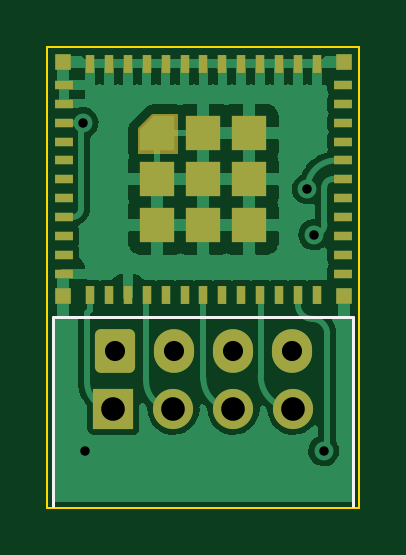
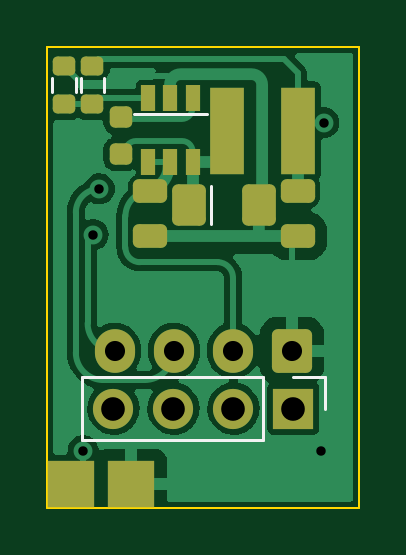
Circuit board: 11 layer files. Board 13.2 x 19.5 mm.
- bottom_copper: Generic4-B_Cu.gbr (42296 bytes)
- bottom_mask: Generic4-B_Mask.gbr (2652 bytes)
- paste: Generic4-B_Paste.gbr (2291 bytes)
- bottom_silk: Generic4-B_Silkscreen.gbr (1120 bytes)
- outline: Generic4-Edge_Cuts.gbr (682 bytes)
- top_copper: Generic4-F_Cu.gbr (48992 bytes)
- top_mask: Generic4-F_Mask.gbr (3666 bytes)
- paste: Generic4-F_Paste.gbr (2677 bytes)
- top_silk: Generic4-F_Silkscreen.gbr (645 bytes)
- drill: Generic4-NPTH.drl (288 bytes)
- drill: Generic4-PTH.drl (660 bytes)

=== bottom_copper: Generic4-B_Cu.gbr (42296 bytes, source omitted) ===
=== bottom_mask: Generic4-B_Mask.gbr (2652 bytes, source withheld) ===
=== paste: Generic4-B_Paste.gbr (2291 bytes, source withheld) ===
=== bottom_silk: Generic4-B_Silkscreen.gbr ===
%TF.GenerationSoftware,KiCad,Pcbnew,(6.0.2-0)*%
%TF.CreationDate,2022-02-21T08:29:36+00:00*%
%TF.ProjectId,Generic4,47656e65-7269-4633-942e-6b696361645f,1*%
%TF.SameCoordinates,Original*%
%TF.FileFunction,Legend,Bot*%
%TF.FilePolarity,Positive*%
%FSLAX46Y46*%
G04 Gerber Fmt 4.6, Leading zero omitted, Abs format (unit mm)*
G04 Created by KiCad (PCBNEW (6.0.2-0)) date 2022-02-21 08:29:36*
%MOMM*%
%LPD*%
G01*
G04 APERTURE LIST*
%ADD10C,0.120000*%
G04 APERTURE END LIST*
D10*
%TO.C,J2*%
X97460000Y-52570000D02*
X105140000Y-52570000D01*
X94860000Y-52570000D02*
X94860000Y-53900000D01*
X105140000Y-52570000D02*
X105140000Y-55230000D01*
X97460000Y-55230000D02*
X105140000Y-55230000D01*
X96190000Y-52570000D02*
X94860000Y-52570000D01*
X97460000Y-52570000D02*
X97460000Y-55230000D01*
%TO.C,R2*%
X106400000Y-39900000D02*
X106400000Y-40500000D01*
X105400000Y-39900000D02*
X105400000Y-40500000D01*
%TO.C,U2*%
X102950000Y-41425000D02*
X99850000Y-41425000D01*
X99675000Y-44475000D02*
X99675000Y-46075000D01*
%TO.C,R1*%
X105200000Y-39900000D02*
X105200000Y-40500000D01*
X104200000Y-39900000D02*
X104200000Y-40500000D01*
%TD*%
M02*

=== outline: Generic4-Edge_Cuts.gbr ===
%TF.GenerationSoftware,KiCad,Pcbnew,(6.0.2-0)*%
%TF.CreationDate,2022-02-21T08:29:36+00:00*%
%TF.ProjectId,Generic4,47656e65-7269-4633-942e-6b696361645f,1*%
%TF.SameCoordinates,Original*%
%TF.FileFunction,Profile,NP*%
%FSLAX46Y46*%
G04 Gerber Fmt 4.6, Leading zero omitted, Abs format (unit mm)*
G04 Created by KiCad (PCBNEW (6.0.2-0)) date 2022-02-21 08:29:36*
%MOMM*%
%LPD*%
G01*
G04 APERTURE LIST*
%TA.AperFunction,Profile*%
%ADD10C,0.100000*%
%TD*%
G04 APERTURE END LIST*
D10*
X106600000Y-38600000D02*
X106600000Y-58100000D01*
X106600000Y-58100000D02*
X93400000Y-58100000D01*
X93400000Y-58100000D02*
X93400000Y-38600000D01*
X93400000Y-38600000D02*
X106600000Y-38600000D01*
M02*

=== top_copper: Generic4-F_Cu.gbr (48992 bytes, source omitted) ===
=== top_mask: Generic4-F_Mask.gbr ===
%TF.GenerationSoftware,KiCad,Pcbnew,(6.0.2-0)*%
%TF.CreationDate,2022-02-21T08:29:36+00:00*%
%TF.ProjectId,Generic4,47656e65-7269-4633-942e-6b696361645f,1*%
%TF.SameCoordinates,Original*%
%TF.FileFunction,Soldermask,Top*%
%TF.FilePolarity,Negative*%
%FSLAX46Y46*%
G04 Gerber Fmt 4.6, Leading zero omitted, Abs format (unit mm)*
G04 Created by KiCad (PCBNEW (6.0.2-0)) date 2022-02-21 08:29:36*
%MOMM*%
%LPD*%
G01*
G04 APERTURE LIST*
G04 Aperture macros list*
%AMRoundRect*
0 Rectangle with rounded corners*
0 $1 Rounding radius*
0 $2 $3 $4 $5 $6 $7 $8 $9 X,Y pos of 4 corners*
0 Add a 4 corners polygon primitive as box body*
4,1,4,$2,$3,$4,$5,$6,$7,$8,$9,$2,$3,0*
0 Add four circle primitives for the rounded corners*
1,1,$1+$1,$2,$3*
1,1,$1+$1,$4,$5*
1,1,$1+$1,$6,$7*
1,1,$1+$1,$8,$9*
0 Add four rect primitives between the rounded corners*
20,1,$1+$1,$2,$3,$4,$5,0*
20,1,$1+$1,$4,$5,$6,$7,0*
20,1,$1+$1,$6,$7,$8,$9,0*
20,1,$1+$1,$8,$9,$2,$3,0*%
G04 Aperture macros list end*
%ADD10C,0.010000*%
%ADD11R,0.800000X0.400000*%
%ADD12R,0.400000X0.800000*%
%ADD13R,1.450000X1.450000*%
%ADD14R,0.700000X0.700000*%
%ADD15RoundRect,0.250000X-0.600000X-0.675000X0.600000X-0.675000X0.600000X0.675000X-0.600000X0.675000X0*%
%ADD16O,1.700000X1.850000*%
%ADD17R,1.700000X1.700000*%
%ADD18O,1.700000X1.700000*%
G04 APERTURE END LIST*
D10*
%TO.C,U1*%
X98875000Y-43068250D02*
X98875000Y-41418250D01*
X98875000Y-41418250D02*
X97825000Y-41418250D01*
X97825000Y-41418250D02*
X97225000Y-42018250D01*
X97225000Y-42018250D02*
X97225000Y-43068250D01*
X97225000Y-43068250D02*
X98875000Y-43068250D01*
G36*
X98875000Y-43068250D02*
G01*
X97225000Y-43068250D01*
X97225000Y-42018250D01*
X97825000Y-41418250D01*
X98875000Y-41418250D01*
X98875000Y-43068250D01*
G37*
X98875000Y-43068250D02*
X97225000Y-43068250D01*
X97225000Y-42018250D01*
X97825000Y-41418250D01*
X98875000Y-41418250D01*
X98875000Y-43068250D01*
%TD*%
D11*
%TO.C,U1*%
X94100000Y-40193250D03*
X94100000Y-40993250D03*
X94100000Y-41793250D03*
X94100000Y-42593250D03*
X94100000Y-43393250D03*
X94100000Y-44193250D03*
X94100000Y-44993250D03*
X94100000Y-45793250D03*
X94100000Y-46593250D03*
X94100000Y-47393250D03*
X94100000Y-48193250D03*
D12*
X95200000Y-49093250D03*
X96000000Y-49093250D03*
X96800000Y-49093250D03*
X97600000Y-49093250D03*
X98400000Y-49093250D03*
X99200000Y-49093250D03*
X100000000Y-49093250D03*
X100800000Y-49093250D03*
X101600000Y-49093250D03*
X102400000Y-49093250D03*
X103200000Y-49093250D03*
X104000000Y-49093250D03*
X104800000Y-49093250D03*
D11*
X105900000Y-48193250D03*
X105900000Y-47393250D03*
X105900000Y-46593250D03*
X105900000Y-45793250D03*
X105900000Y-44993250D03*
X105900000Y-44193250D03*
X105900000Y-43393250D03*
X105900000Y-42593250D03*
X105900000Y-41793250D03*
X105900000Y-40993250D03*
X105900000Y-40193250D03*
D12*
X104800000Y-39293250D03*
X104000000Y-39293250D03*
X103200000Y-39293250D03*
X102400000Y-39293250D03*
X101600000Y-39293250D03*
X100800000Y-39293250D03*
X100000000Y-39293250D03*
X99200000Y-39293250D03*
X98400000Y-39293250D03*
X97600000Y-39293250D03*
X96800000Y-39293250D03*
X96000000Y-39293250D03*
X95200000Y-39293250D03*
D13*
X100000000Y-44193250D03*
D14*
X105950000Y-39243250D03*
X105950000Y-49143250D03*
X94050000Y-49143250D03*
X94050000Y-39243250D03*
D13*
X98050000Y-44193250D03*
X98050000Y-46143250D03*
X100000000Y-46143250D03*
X101950000Y-46143250D03*
X101950000Y-44193250D03*
X101950000Y-42243250D03*
X100000000Y-42243250D03*
%TD*%
D15*
%TO.C,J1*%
X96250000Y-51440000D03*
D16*
X98750000Y-51440000D03*
X101250000Y-51440000D03*
X103750000Y-51440000D03*
%TD*%
D17*
%TO.C,J2*%
X96190000Y-53900000D03*
D18*
X98730000Y-53900000D03*
X101270000Y-53900000D03*
X103810000Y-53900000D03*
%TD*%
M02*

=== paste: Generic4-F_Paste.gbr ===
%TF.GenerationSoftware,KiCad,Pcbnew,(6.0.2-0)*%
%TF.CreationDate,2022-02-21T08:29:35+00:00*%
%TF.ProjectId,Generic4,47656e65-7269-4633-942e-6b696361645f,1*%
%TF.SameCoordinates,Original*%
%TF.FileFunction,Paste,Top*%
%TF.FilePolarity,Positive*%
%FSLAX46Y46*%
G04 Gerber Fmt 4.6, Leading zero omitted, Abs format (unit mm)*
G04 Created by KiCad (PCBNEW (6.0.2-0)) date 2022-02-21 08:29:35*
%MOMM*%
%LPD*%
G01*
G04 APERTURE LIST*
%ADD10C,0.010000*%
%ADD11R,0.768000X0.384000*%
%ADD12R,0.384000X0.768000*%
%ADD13R,1.392000X1.392000*%
%ADD14R,0.672000X0.672000*%
G04 APERTURE END LIST*
D10*
%TO.C,U1*%
X98775000Y-42968250D02*
X98775000Y-41518250D01*
X98775000Y-41518250D02*
X97925000Y-41518250D01*
X97925000Y-41518250D02*
X97325000Y-42118250D01*
X97325000Y-42118250D02*
X97325000Y-42968250D01*
X97325000Y-42968250D02*
X98775000Y-42968250D01*
G36*
X98775000Y-42968250D02*
G01*
X97325000Y-42968250D01*
X97325000Y-42118250D01*
X97925000Y-41518250D01*
X98775000Y-41518250D01*
X98775000Y-42968250D01*
G37*
X98775000Y-42968250D02*
X97325000Y-42968250D01*
X97325000Y-42118250D01*
X97925000Y-41518250D01*
X98775000Y-41518250D01*
X98775000Y-42968250D01*
%TD*%
D11*
%TO.C,U1*%
X94100000Y-40193250D03*
X94100000Y-40993250D03*
X94100000Y-41793250D03*
X94100000Y-42593250D03*
X94100000Y-43393250D03*
X94100000Y-44193250D03*
X94100000Y-44993250D03*
X94100000Y-45793250D03*
X94100000Y-46593250D03*
X94100000Y-47393250D03*
X94100000Y-48193250D03*
D12*
X95200000Y-49093250D03*
X96000000Y-49093250D03*
X96800000Y-49093250D03*
X97600000Y-49093250D03*
X98400000Y-49093250D03*
X99200000Y-49093250D03*
X100000000Y-49093250D03*
X100800000Y-49093250D03*
X101600000Y-49093250D03*
X102400000Y-49093250D03*
X103200000Y-49093250D03*
X104000000Y-49093250D03*
X104800000Y-49093250D03*
D11*
X105900000Y-48193250D03*
X105900000Y-47393250D03*
X105900000Y-46593250D03*
X105900000Y-45793250D03*
X105900000Y-44993250D03*
X105900000Y-44193250D03*
X105900000Y-43393250D03*
X105900000Y-42593250D03*
X105900000Y-41793250D03*
X105900000Y-40993250D03*
X105900000Y-40193250D03*
D12*
X104800000Y-39293250D03*
X104000000Y-39293250D03*
X103200000Y-39293250D03*
X102400000Y-39293250D03*
X101600000Y-39293250D03*
X100800000Y-39293250D03*
X100000000Y-39293250D03*
X99200000Y-39293250D03*
X98400000Y-39293250D03*
X97600000Y-39293250D03*
X96800000Y-39293250D03*
X96000000Y-39293250D03*
X95200000Y-39293250D03*
D13*
X100000000Y-44193250D03*
D14*
X105950000Y-39243250D03*
X105950000Y-49143250D03*
X94050000Y-49143250D03*
X94050000Y-39243250D03*
D13*
X98050000Y-44193250D03*
X98050000Y-46143250D03*
X100000000Y-46143250D03*
X101950000Y-46143250D03*
X101950000Y-44193250D03*
X101950000Y-42243250D03*
X100000000Y-42243250D03*
%TD*%
M02*

=== top_silk: Generic4-F_Silkscreen.gbr ===
%TF.GenerationSoftware,KiCad,Pcbnew,(6.0.2-0)*%
%TF.CreationDate,2022-02-21T08:29:36+00:00*%
%TF.ProjectId,Generic4,47656e65-7269-4633-942e-6b696361645f,1*%
%TF.SameCoordinates,Original*%
%TF.FileFunction,Legend,Top*%
%TF.FilePolarity,Positive*%
%FSLAX46Y46*%
G04 Gerber Fmt 4.6, Leading zero omitted, Abs format (unit mm)*
G04 Created by KiCad (PCBNEW (6.0.2-0)) date 2022-02-21 08:29:36*
%MOMM*%
%LPD*%
G01*
G04 APERTURE LIST*
%ADD10C,0.120000*%
G04 APERTURE END LIST*
D10*
%TO.C,J1*%
X93650000Y-50040000D02*
X93650000Y-58040000D01*
X93650000Y-50040000D02*
X106350000Y-50040000D01*
X106350000Y-50040000D02*
X106350000Y-58040000D01*
%TD*%
M02*

=== drill: Generic4-NPTH.drl ===
M48
; DRILL file {KiCad (6.0.2-0)} date Monday, 21 February 2022 at 08:29:38
; FORMAT={-:-/ absolute / inch / decimal}
; #@! TF.CreationDate,2022-02-21T08:29:38+00:00
; #@! TF.GenerationSoftware,Kicad,Pcbnew,(6.0.2-0)
; #@! TF.FileFunction,NonPlated,1,2,NPTH
FMAT,2
INCH
%
G90
G05
T0
M30

=== drill: Generic4-PTH.drl ===
M48
; DRILL file {KiCad (6.0.2-0)} date Monday, 21 February 2022 at 08:29:38
; FORMAT={-:-/ absolute / inch / decimal}
; #@! TF.CreationDate,2022-02-21T08:29:38+00:00
; #@! TF.GenerationSoftware,Kicad,Pcbnew,(6.0.2-0)
; #@! TF.FileFunction,Plated,1,2,PTH
FMAT,2
INCH
; #@! TA.AperFunction,Plated,PTH,ViaDrill
T1C0.0157
; #@! TA.AperFunction,Plated,PTH,ComponentDrill
T2C0.0335
; #@! TA.AperFunction,Plated,PTH,ComponentDrill
T3C0.0394
%
G90
G05
T1
X3.7362Y-1.6457
X3.7402Y-2.1929
X4.1102Y-1.7559
X4.121Y-1.8325
X4.1374Y-2.1925
T2
X3.7894Y-2.0252
X3.8878Y-2.0252
X3.9862Y-2.0252
X4.0846Y-2.0252
T3
X3.787Y-2.122
X3.887Y-2.122
X3.987Y-2.122
X4.087Y-2.122
T0
M30
